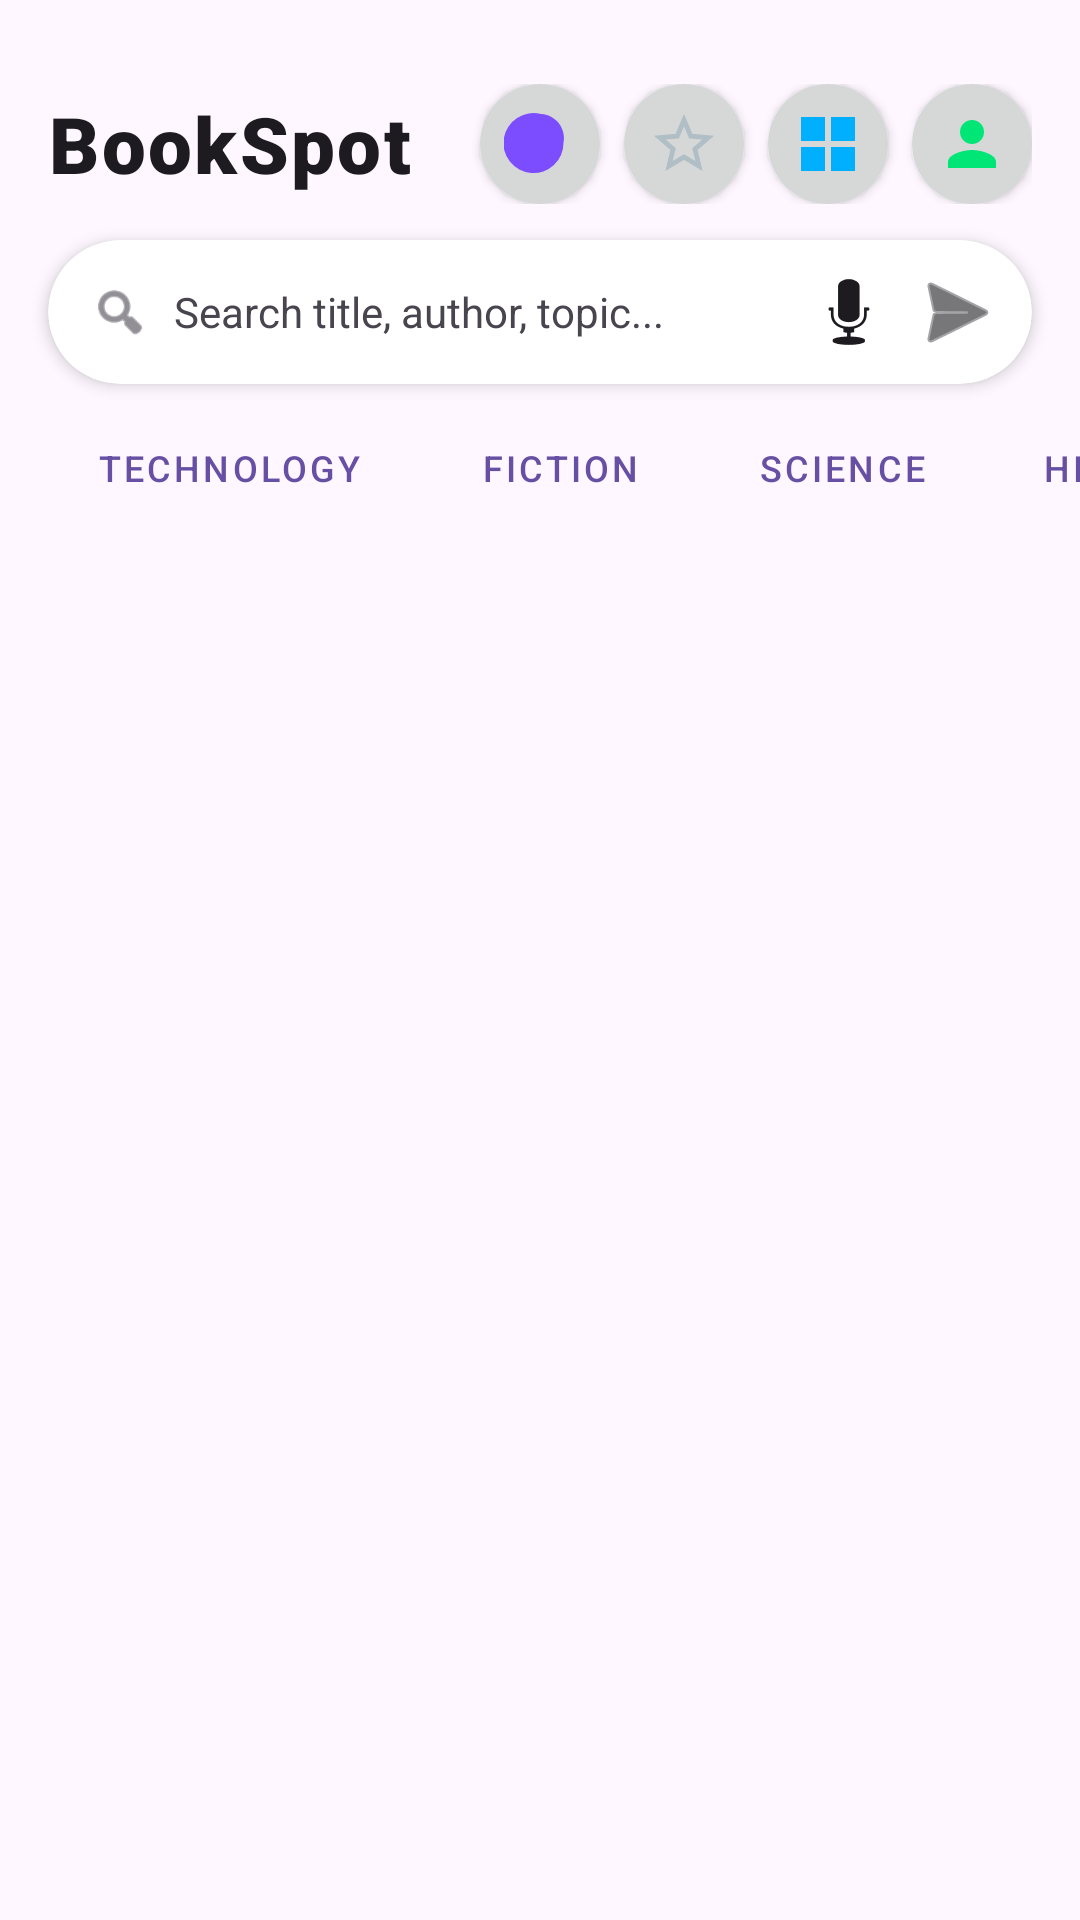

Android layout source for this screen:
<!-- AndroidManifest.xml: application theme Theme.BookSpot -->
<!-- res/layout/activity_main.xml -->
<?xml version="1.0" encoding="utf-8"?>
<LinearLayout xmlns:android="http://schemas.android.com/apk/res/android"
    xmlns:app="http://schemas.android.com/apk/res-auto"
    xmlns:tools="http://schemas.android.com/tools"
    android:layout_width="match_parent"
    android:layout_height="match_parent"
    android:background="?android:attr/colorBackground"
    android:fitsSystemWindows="true"
    android:orientation="vertical">

    
    <LinearLayout
        android:layout_width="match_parent"
        android:layout_height="wrap_content"
        android:gravity="center_vertical"
        android:orientation="horizontal"
        android:paddingStart="16dp"
        android:paddingTop="28dp"
        android:paddingEnd="16dp"
        android:paddingBottom="12dp">

        <TextView
            android:layout_width="0dp"
            android:layout_height="wrap_content"
            android:layout_weight="1"
            android:fontFamily="sans-serif-black"
            android:letterSpacing="0.03"
            android:text="BookSpot"
            android:textColor="?android:attr/textColorPrimary"
            android:textSize="26sp" />

        
        <androidx.cardview.widget.CardView
            android:layout_width="40dp"
            android:layout_height="40dp"
            android:layout_marginEnd="8dp"
            app:cardBackgroundColor="?android:attr/colorButtonNormal"
            app:cardCornerRadius="20dp"
            app:cardElevation="2dp">

            <ImageButton
                android:id="@+id/btnToggleTheme"
                android:layout_width="match_parent"
                android:layout_height="match_parent"
                android:background="?attr/selectableItemBackgroundBorderless"
                android:contentDescription="Dark Mode"
                android:padding="9dp"
                android:src="@drawable/ic_mode_night" />
        </androidx.cardview.widget.CardView>

        
        <androidx.cardview.widget.CardView
            android:layout_width="40dp"
            android:layout_height="40dp"
            android:layout_marginEnd="8dp"
            app:cardBackgroundColor="?android:attr/colorButtonNormal"
            app:cardCornerRadius="20dp"
            app:cardElevation="2dp">

            <ImageButton
                android:id="@+id/btnFilterFavorites"
                android:layout_width="match_parent"
                android:layout_height="match_parent"
                android:background="?attr/selectableItemBackgroundBorderless"
                android:contentDescription="Favorites"
                android:padding="8dp"
                android:src="@drawable/ic_star_border" />
        </androidx.cardview.widget.CardView>

        
        <androidx.cardview.widget.CardView
            android:layout_width="40dp"
            android:layout_height="40dp"
            android:layout_marginEnd="8dp"
            app:cardBackgroundColor="?android:attr/colorButtonNormal"
            app:cardCornerRadius="20dp"
            app:cardElevation="2dp">

            <ImageButton
                android:id="@+id/btnToggleLayout"
                android:layout_width="match_parent"
                android:layout_height="match_parent"
                android:background="?attr/selectableItemBackgroundBorderless"
                android:contentDescription="Switch View Mode"
                android:padding="9dp"
                android:src="@drawable/ic_grid_view" />
        </androidx.cardview.widget.CardView>

        
        <androidx.cardview.widget.CardView
            android:layout_width="40dp"
            android:layout_height="40dp"
            app:cardBackgroundColor="?android:attr/colorButtonNormal"
            app:cardCornerRadius="20dp"
            app:cardElevation="2dp">

            <ImageButton
                android:id="@+id/btnProfile"
                android:layout_width="match_parent"
                android:layout_height="match_parent"
                android:background="?attr/selectableItemBackgroundBorderless"
                android:contentDescription="Profile"
                android:padding="9dp"
                android:src="@drawable/ic_user_avatar" />
        </androidx.cardview.widget.CardView>
    </LinearLayout>

    
    <androidx.cardview.widget.CardView
        android:layout_width="match_parent"
        android:layout_height="48dp"
        android:layout_marginStart="16dp"
        android:layout_marginEnd="16dp"
        app:cardCornerRadius="24dp"
        app:cardElevation="3dp">

        <LinearLayout
            android:layout_width="match_parent"
            android:layout_height="match_parent"
            android:gravity="center_vertical"
            android:orientation="horizontal"
            android:paddingStart="14dp"
            android:paddingEnd="8dp">

            <ImageView
                android:layout_width="20dp"
                android:layout_height="20dp"
                android:src="@android:drawable/ic_menu_search"
                app:tint="?android:attr/textColorSecondary" />

            <EditText
                android:id="@+id/etSearch"
                android:layout_width="0dp"
                android:layout_height="match_parent"
                android:layout_marginStart="8dp"
                android:layout_marginEnd="4dp"
                android:layout_weight="1"
                android:background="@null"
                android:hint="Search title, author, topic..."
                android:imeOptions="actionSearch"
                android:inputType="text"
                android:maxLines="1"
                android:textColor="?android:attr/textColorPrimary"
                android:textColorHint="?android:attr/textColorSecondary"
                android:textSize="14sp" />

            
            <ImageButton
                android:id="@+id/btnVoiceSearch"
                android:layout_width="34dp"
                android:layout_height="34dp"
                android:background="?attr/selectableItemBackgroundBorderless"
                android:contentDescription="Voice Search"
                android:padding="5dp"
                android:src="@android:drawable/ic_btn_speak_now"
                app:tint="?android:attr/textColorPrimary" />

            
            <ImageButton
                android:id="@+id/btnSearch"
                android:layout_width="34dp"
                android:layout_height="34dp"
                android:layout_marginStart="2dp"
                android:background="?attr/selectableItemBackgroundBorderless"
                android:contentDescription="Submit Search"
                android:padding="5dp"
                android:src="@android:drawable/ic_menu_send"
                app:tint="?android:attr/textColorPrimary" />
        </LinearLayout>
    </androidx.cardview.widget.CardView>

    
    <HorizontalScrollView
        android:layout_width="match_parent"
        android:layout_height="wrap_content"
        android:layout_marginTop="10dp"
        android:clipToPadding="false"
        android:paddingStart="16dp"
        android:paddingEnd="16dp"
        android:scrollbars="none">

        <LinearLayout
            android:id="@+id/layoutChips"
            android:layout_width="wrap_content"
            android:layout_height="wrap_content"
            android:orientation="horizontal">

            <Button
                android:id="@+id/chipTech"
                style="@style/Widget.MaterialComponents.Button.OutlinedButton"
                android:layout_width="wrap_content"
                android:layout_height="36dp"
                android:layout_marginEnd="6dp"
                android:insetTop="0dp"
                android:insetBottom="0dp"
                android:text="Technology"
                android:textSize="12sp" />

            <Button
                android:id="@+id/chipFiction"
                style="@style/Widget.MaterialComponents.Button.OutlinedButton"
                android:layout_width="wrap_content"
                android:layout_height="36dp"
                android:layout_marginEnd="6dp"
                android:insetTop="0dp"
                android:insetBottom="0dp"
                android:text="Fiction"
                android:textSize="12sp" />

            <Button
                android:id="@+id/chipScience"
                style="@style/Widget.MaterialComponents.Button.OutlinedButton"
                android:layout_width="wrap_content"
                android:layout_height="36dp"
                android:layout_marginEnd="6dp"
                android:insetTop="0dp"
                android:insetBottom="0dp"
                android:text="Science"
                android:textSize="12sp" />

            <Button
                android:id="@+id/chipHistory"
                style="@style/Widget.MaterialComponents.Button.OutlinedButton"
                android:layout_width="wrap_content"
                android:layout_height="36dp"
                android:layout_marginEnd="6dp"
                android:insetTop="0dp"
                android:insetBottom="0dp"
                android:text="History"
                android:textSize="12sp" />

            <Button
                android:id="@+id/chipPsychology"
                style="@style/Widget.MaterialComponents.Button.OutlinedButton"
                android:layout_width="wrap_content"
                android:layout_height="36dp"
                android:insetTop="0dp"
                android:insetBottom="0dp"
                android:text="Psychology"
                android:textSize="12sp" />
        </LinearLayout>
    </HorizontalScrollView>

    
    <FrameLayout
        android:layout_width="match_parent"
        android:layout_height="0dp"
        android:layout_marginTop="8dp"
        android:layout_weight="1">

        <androidx.recyclerview.widget.RecyclerView
            android:id="@+id/rvBooks"
            android:layout_width="match_parent"
            android:layout_height="match_parent"
            android:clipToPadding="false"
            android:padding="6dp" />

        
        <LinearLayout
            android:id="@+id/layoutLoadingAnimation"
            android:layout_width="wrap_content"
            android:layout_height="wrap_content"
            android:layout_gravity="center"
            android:gravity="center"
            android:orientation="vertical"
            android:visibility="gone">

            <ImageView
                android:id="@+id/ivAnimatedBook"
                android:layout_width="56dp"
                android:layout_height="56dp"
                android:src="@android:drawable/ic_menu_sort_by_size"
                app:tint="?android:attr/textColorPrimary" />

            <TextView
                android:layout_width="wrap_content"
                android:layout_height="wrap_content"
                android:layout_marginTop="12dp"
                android:fontFamily="sans-serif-medium"
                android:text="Fetching books..."
                android:textColor="?android:attr/textColorSecondary"
                android:textSize="14sp" />
        </LinearLayout>
    </FrameLayout>

</LinearLayout>
<!-- resources referenced by this layout -->
<resources>
  <!-- drawable ic_grid_view (drawable) -->
  <vector xmlns:android="http://schemas.android.com/apk/res/android"
      android:width="24dp"
      android:height="24dp"
      android:viewportWidth="24"
      android:viewportHeight="24">
      <path
          android:fillColor="@color/icon_grid"
          android:pathData="M3,3h8v8H3V3m0,10h8v8H3v-8M13,3h8v8h-8V3m0,10h8v8h-8v-8" />
  </vector>
  <!-- drawable ic_mode_night (drawable) -->
  <vector xmlns:android="http://schemas.android.com/apk/res/android"
      android:width="24dp"
      android:height="24dp"
      android:viewportWidth="24"
      android:viewportHeight="24">
      <path
          android:fillColor="@color/icon_theme"
          android:pathData="M12.3,2a10,10 0 0,0 -1.9,0.18 8,8 0 0,1 9.42,9.42A10,10 0 1,1 12.3,2Z" />
  </vector>
  <!-- drawable ic_star_border (drawable) -->
  <vector xmlns:android="http://schemas.android.com/apk/res/android"
      android:width="24dp"
      android:height="24dp"
      android:viewportWidth="24"
      android:viewportHeight="24">
      <path
          android:fillColor="#B0BEC5"
          android:pathData="M22,9.24l-7.19,-0.62L12,2 9.19,8.63 2,9.24l5.46,4.73L5.82,21 12,17.27 18.18,21l-1.63,-7.03L22,9.24zM12,15.4l-3.76,2.27 1,-4.28 -3.32,-2.88 4.38,-0.38L12,6.1l1.71,4.04 4.38,0.38 -3.32,2.88 1,4.28M12,15.4z" />
  </vector>
  <!-- drawable ic_user_avatar (drawable) -->
  <vector xmlns:android="http://schemas.android.com/apk/res/android"
      android:width="24dp"
      android:height="24dp"
      android:viewportWidth="24"
      android:viewportHeight="24">
      <path
          android:fillColor="@color/icon_profile"
          android:pathData="M12,12c2.21,0 4,-1.79 4,-4s-1.79,-4 -4,-4 -4,1.79 -4,4 1.79,4 4,4zm0,2c-2.67,0 -8,1.34 -8,4v2h16v-2c0,-2.66 -5.33,-4 -8,-4z" />
  </vector>
  <style name="Theme.BookSpot" parent="Base.Theme.BookSpot" />
  <color name="icon_grid">#00B0FF</color>
  <color name="icon_theme">#7C4DFF</color>
  <color name="icon_profile">#00E676</color>
  <style name="Base.Theme.BookSpot" parent="Theme.Material3.DayNight.NoActionBar">
          
          
      </style>
</resources>
